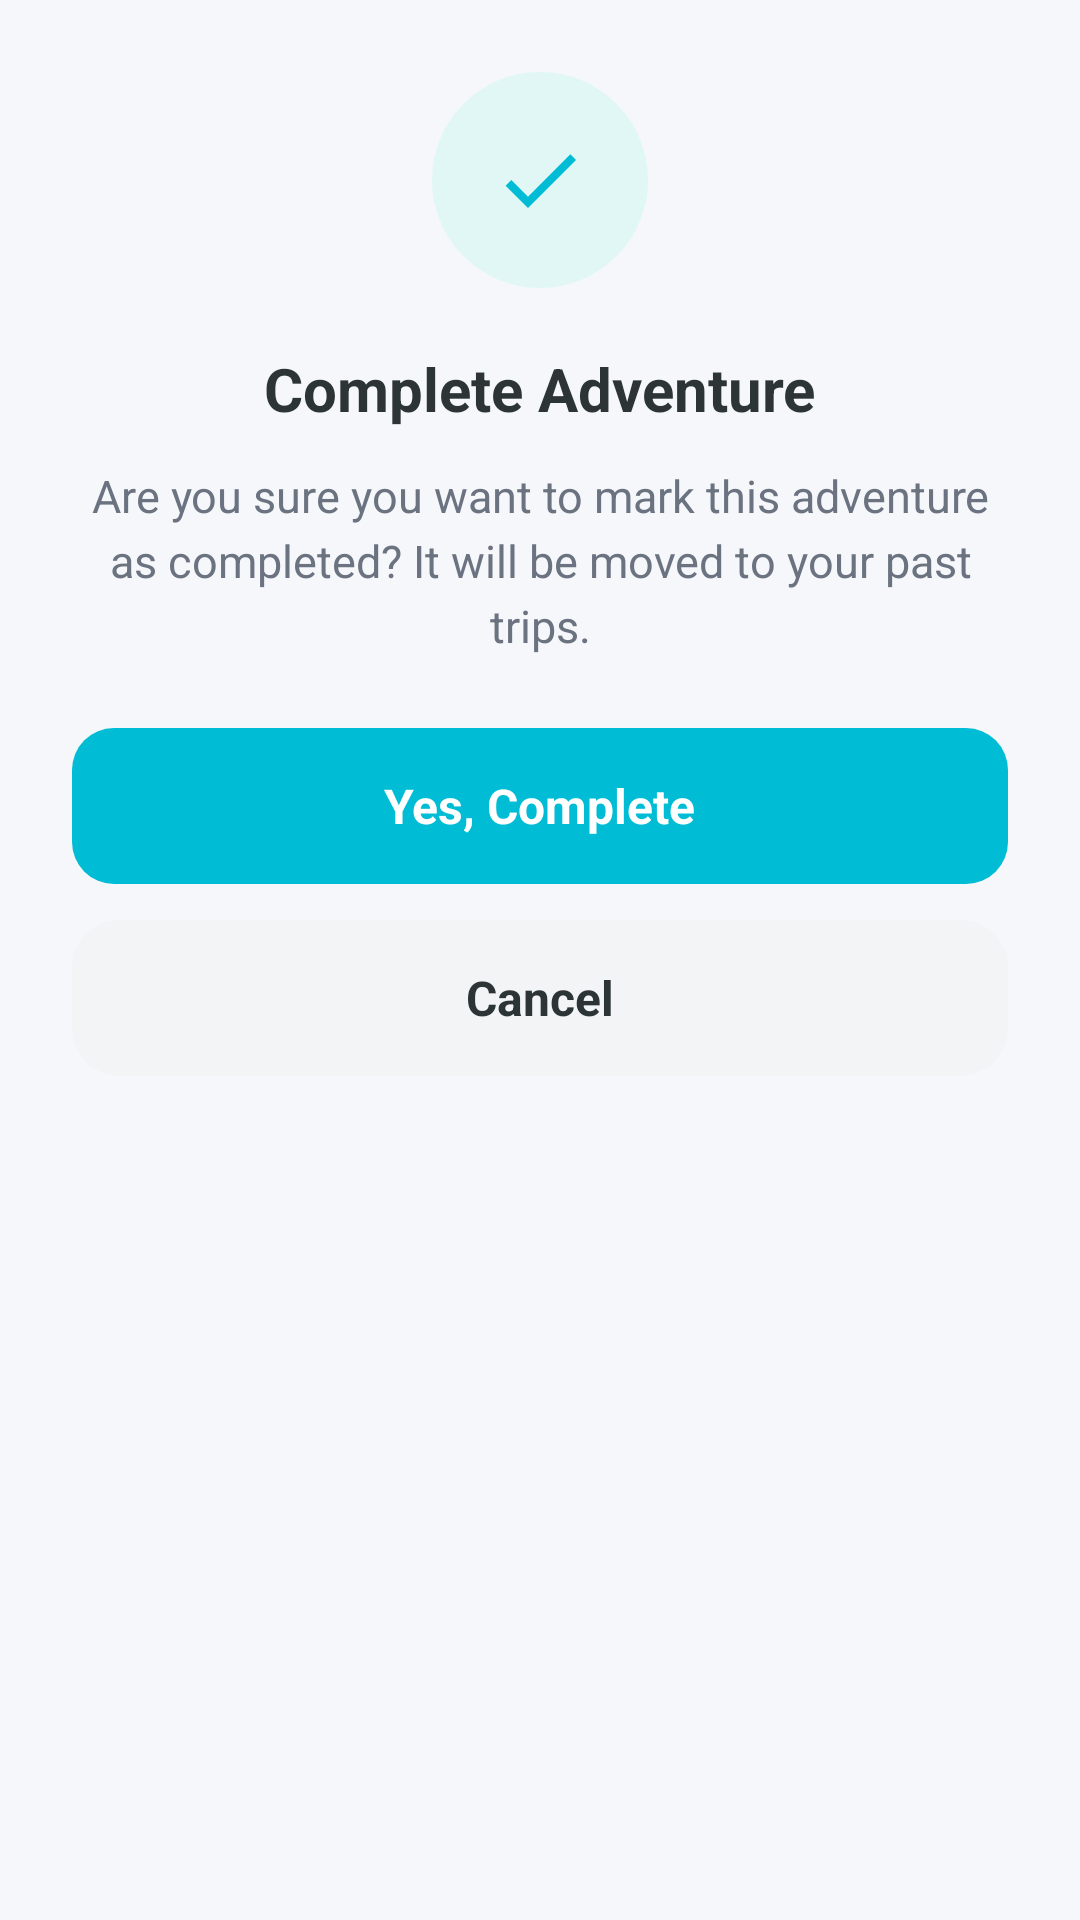

Produce the Android XML layout that renders to this screen, including the resource entries it uses.
<!-- AndroidManifest.xml: application theme Theme.TravellBuddy -->
<!-- res/layout/dialog_complete_adventure.xml -->
<?xml version="1.0" encoding="utf-8"?>
<LinearLayout xmlns:android="http://schemas.android.com/apk/res/android"
    xmlns:app="http://schemas.android.com/apk/res-auto"
    android:layout_width="match_parent"
    android:layout_height="wrap_content"
    android:orientation="vertical"
    android:gravity="center_horizontal"
    android:padding="24dp"
    android:background="@drawable/bg_dialog_rounded">

    
    <FrameLayout
        android:layout_width="72dp"
        android:layout_height="72dp"
        android:background="@drawable/bg_dialog_icon_circle_teal">

        <ImageView
            android:layout_width="32dp"
            android:layout_height="32dp"
            android:layout_gravity="center"
            android:src="@drawable/ic_check_teal"
            android:contentDescription="@null" />
    </FrameLayout>

    
    <TextView
        android:layout_width="wrap_content"
        android:layout_height="wrap_content"
        android:layout_marginTop="20dp"
        android:text="Complete Adventure"
        android:textColor="@color/text_primary"
        android:textSize="20sp"
        android:textStyle="bold" />

    
    <TextView
        android:layout_width="wrap_content"
        android:layout_height="wrap_content"
        android:layout_marginTop="12dp"
        android:gravity="center"
        android:text="Are you sure you want to mark this adventure as completed? It will be moved to your past trips."
        android:textColor="@color/text_secondary"
        android:textSize="15sp"
        android:lineSpacingExtra="4dp" />

    
    <LinearLayout
        android:id="@+id/btnConfirmComplete"
        android:layout_width="match_parent"
        android:layout_height="52dp"
        android:layout_marginTop="24dp"
        android:background="@drawable/bg_complete_button_teal"
        android:gravity="center"
        android:orientation="horizontal"
        android:clickable="true"
        android:focusable="true">

        <TextView
            android:layout_width="wrap_content"
            android:layout_height="wrap_content"
            android:text="Yes, Complete"
            android:textColor="@color/white"
            android:textSize="16sp"
            android:textStyle="bold" />
    </LinearLayout>

    
    <LinearLayout
        android:id="@+id/btnCancelComplete"
        android:layout_width="match_parent"
        android:layout_height="52dp"
        android:layout_marginTop="12dp"
        android:background="@drawable/bg_dialog_cancel_button"
        android:gravity="center"
        android:orientation="horizontal"
        android:clickable="true"
        android:focusable="true">

        <TextView
            android:layout_width="wrap_content"
            android:layout_height="wrap_content"
            android:text="Cancel"
            android:textColor="@color/text_primary"
            android:textSize="16sp"
            android:textStyle="bold" />
    </LinearLayout>

</LinearLayout>
<!-- resources referenced by this layout -->
<resources>
  <color name="text_primary">#2D3436</color>
  <color name="text_secondary">#6B7280</color>
  <color name="white">#FFFFFFFF</color>
  <!-- drawable bg_complete_button_teal (drawable) -->
  <?xml version="1.0" encoding="utf-8"?>
  <shape xmlns:android="http://schemas.android.com/apk/res/android"
      android:shape="rectangle">
      <solid android:color="#00bcd4" />
      <corners android:radius="14dp" />
  </shape>
  <!-- drawable bg_dialog_cancel_button (drawable) -->
  <?xml version="1.0" encoding="utf-8"?>
  <shape xmlns:android="http://schemas.android.com/apk/res/android"
      android:shape="rectangle">
      <solid android:color="#F3F4F6" />
      <corners android:radius="16dp" />
  </shape>
  <!-- drawable bg_dialog_icon_circle_teal (drawable) -->
  <?xml version="1.0" encoding="utf-8"?>
  <shape xmlns:android="http://schemas.android.com/apk/res/android"
      android:shape="oval">
      <solid android:color="#E0F7F5" />
  </shape>
  <style name="Theme.TravellBuddy" parent="Base.Theme.TravellBuddy" />
  <color name="primary">#00BCD4</color>
  <color name="primary_dark">#00838F</color>
  <color name="primary_variant">#0097A7</color>
  <color name="on_primary">#FFFFFF</color>
  <color name="secondary">#00BCD4</color>
  <color name="on_secondary">#FFFFFF</color>
  <color name="error">#E63946</color>
  <color name="on_error">#FFFFFF</color>
  <color name="background">#F5F7FA</color>
  <color name="surface">#FFFFFF</color>
  <color name="on_surface">#2D3436</color>
  <color name="on_surface_variant">#6B7280</color>
  <color name="on_background">#2D3436</color>
  <color name="outline">#D1D5DB</color>
  <style name="TextAppearance.TravellBuddy.Title.Large" parent="TextAppearance.Material3.TitleLarge">
          <item name="fontFamily">sans-serif-medium</item>
          <item name="android:fontFamily">sans-serif-medium</item>
          <item name="android:textSize">18sp</item>
          <item name="android:textColor">@color/text_primary</item>
      </style>
  <style name="TextAppearance.TravellBuddy.Title.Small" parent="TextAppearance.Material3.TitleSmall">
          <item name="fontFamily">sans-serif-medium</item>
          <item name="android:fontFamily">sans-serif-medium</item>
          <item name="android:textSize">14sp</item>
          <item name="android:textColor">@color/text_primary</item>
      </style>
  <style name="Widget.TravellBuddy.Chip" parent="Widget.Material3.Chip.Assist">
          <item name="chipCornerRadius">@dimen/radius_pill</item>
          <item name="chipMinHeight">@dimen/chip_height</item>
          <item name="android:textAppearance">@style/TextAppearance.TravellBuddy.Chip</item>
      </style>
  <dimen name="button_height">52dp</dimen>
  <dimen name="spacing_xl">24dp</dimen>
  <dimen name="elevation_md">4dp</dimen>
  <dimen name="radius_pill">100dp</dimen>
  <color name="ripple_light">#1A00BCD4</color>
  <dimen name="input_stroke_width">1dp</dimen>
  <color name="ripple_primary">#2600BCD4</color>
  <dimen name="radius_lg">16dp</dimen>
  <color name="input_stroke">#E0EDF5</color>
  <dimen name="input_stroke_width_focused">2dp</dimen>
  <dimen name="chip_height">28dp</dimen>
  <style name="TextAppearance.TravellBuddy.Chip" parent="TextAppearance.TravellBuddy.Label.Medium">
          <item name="android:textSize">12sp</item>
      </style>
  <dimen name="radius_xl">20dp</dimen>
  <dimen name="elevation_sm">2dp</dimen>
  <color name="bottom_nav_bg">#F0FEFF</color>
  <dimen name="elevation_lg">8dp</dimen>
  <dimen name="fab_elevation">6dp</dimen>
  <style name="ShapeAppearance.TravellBuddy.FAB" parent="">
          <item name="cornerFamily">rounded</item>
          <item name="cornerSize">50%</item>
      </style>
  <dimen name="button_corner_radius">100dp</dimen>
  <color name="gradient_start">#00BCD4</color>
  <color name="gradient_end">#4DD0E1</color>
  <style name="ShapeAppearance.TravellBuddy.NavIndicator" parent="">
          <item name="cornerFamily">rounded</item>
          <item name="cornerSize">100dp</item>
      </style>
</resources>
